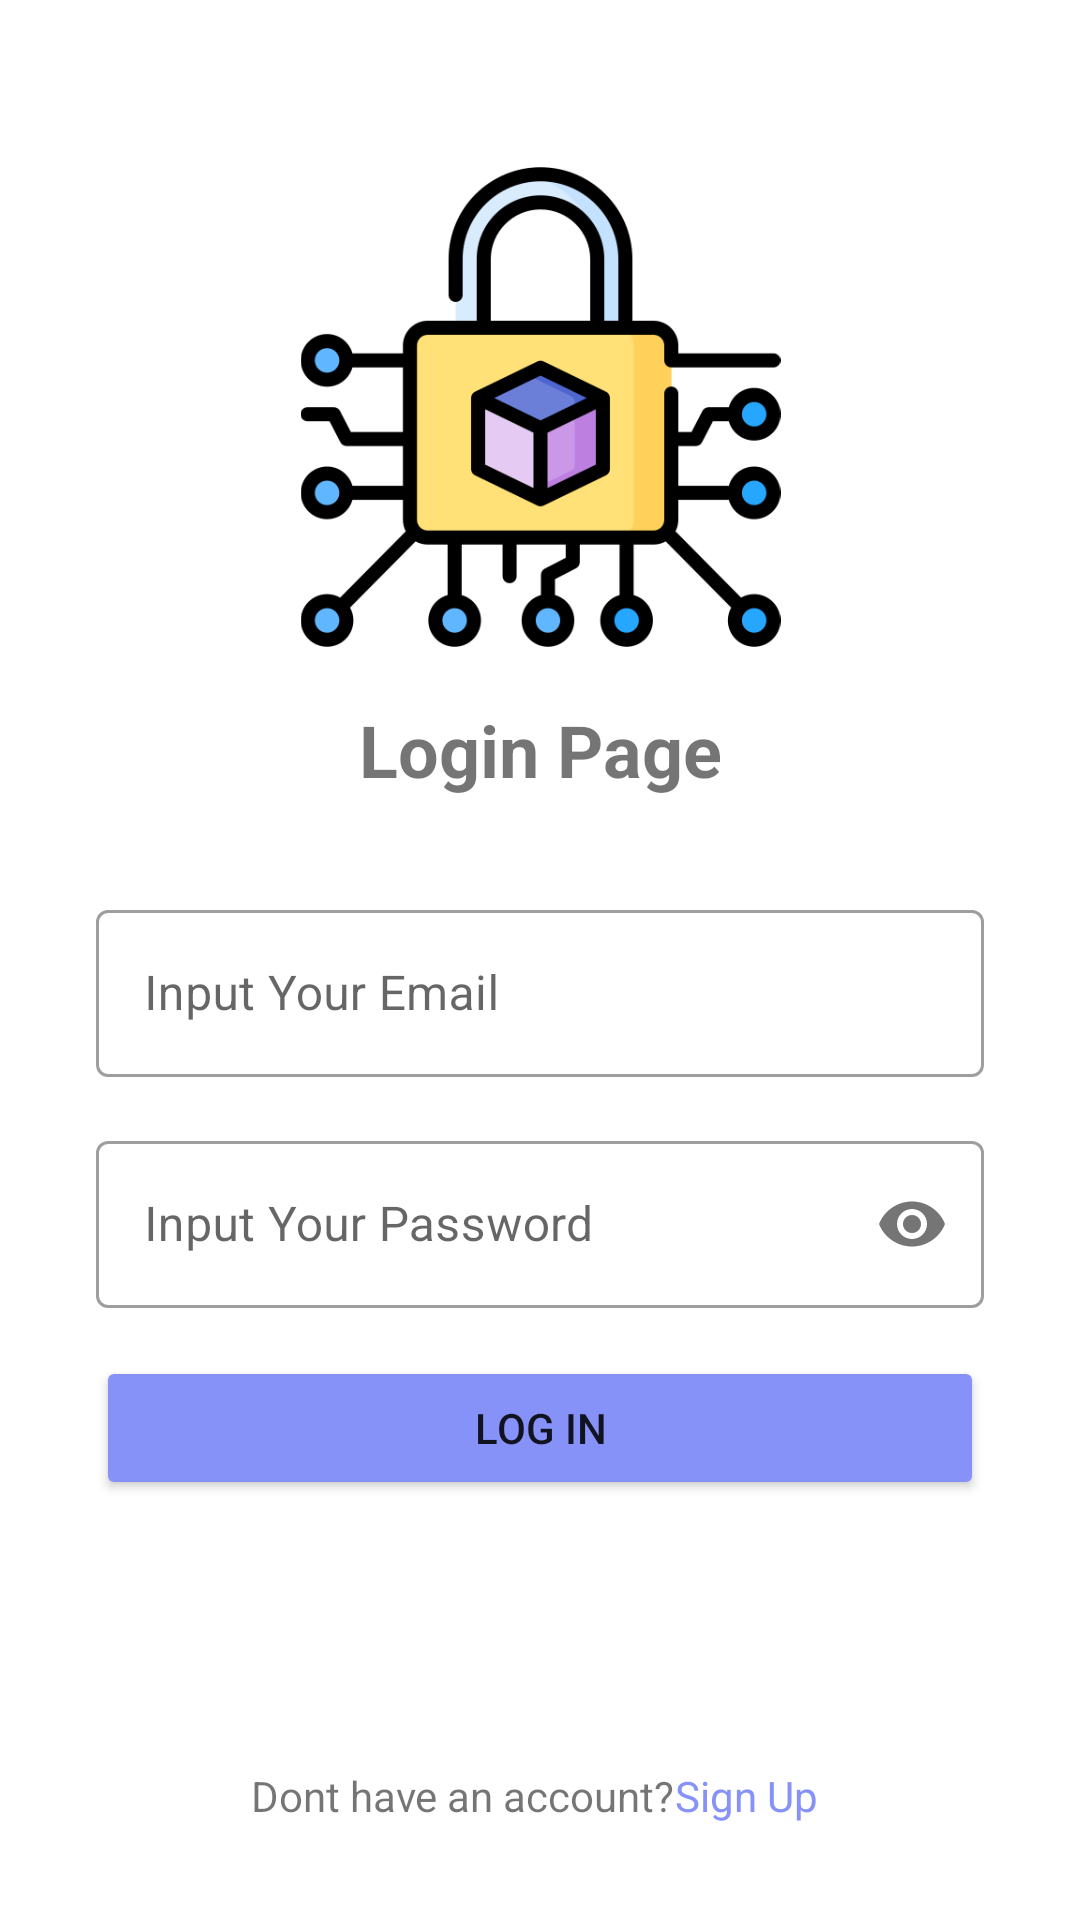

Layout XML and referenced resources for this Android screen:
<!-- AndroidManifest.xml: application theme Theme.CryptographyAlgorithm -->
<!-- res/layout/activity_login.xml -->
<?xml version="1.0" encoding="utf-8"?>
<androidx.constraintlayout.widget.ConstraintLayout xmlns:android="http://schemas.android.com/apk/res/android"
    xmlns:app="http://schemas.android.com/apk/res-auto"
    xmlns:tools="http://schemas.android.com/tools"
    android:id="@+id/main"
    android:layout_width="match_parent"
    android:layout_height="match_parent"
    tools:context=".appmenu.activity.LoginActivity">

    <ImageView
        android:id="@+id/ivLogin"
        android:layout_width="217dp"
        android:layout_height="160dp"
        android:layout_marginStart="32dp"
        android:layout_marginEnd="32dp"
        android:contentDescription="@string/image_login"
        app:layout_constraintBottom_toTopOf="@+id/guidelineHorizontal"
        app:layout_constraintEnd_toEndOf="parent"
        app:layout_constraintStart_toStartOf="parent"
        app:layout_constraintTop_toTopOf="@+id/guidelineHorizontal2"
        app:layout_constraintVertical_bias="0.923"
        app:srcCompat="@drawable/cryptography"
        tools:ignore="ImageContrastCheck" />

    <TextView
        android:id="@+id/tvLogin"
        android:layout_width="0dp"
        android:layout_height="wrap_content"
        android:layout_marginStart="32dp"
        android:layout_marginTop="16dp"
        android:layout_marginEnd="32dp"
        android:gravity="center"
        android:text="@string/title_login_page"
        android:textSize="24sp"
        android:textStyle="bold"
        app:layout_constraintEnd_toEndOf="parent"
        app:layout_constraintHorizontal_bias="0.0"
        app:layout_constraintStart_toStartOf="parent"
        app:layout_constraintTop_toTopOf="@+id/guidelineHorizontal" />


    <com.google.android.material.textfield.TextInputLayout
        android:id="@+id/emailLoginEditTextLayout"
        style="@style/Widget.MaterialComponents.TextInputLayout.OutlinedBox"
        android:layout_width="0dp"
        android:layout_height="wrap_content"
        android:layout_marginStart="32dp"
        android:layout_marginTop="32dp"
        android:layout_marginEnd="32dp"
        app:layout_constraintEnd_toEndOf="parent"
        app:layout_constraintStart_toStartOf="parent"
        app:layout_constraintTop_toBottomOf="@+id/tvLogin"
        app:startIconDrawable="@drawable/baseline_email_24">

        <com.google.android.material.textfield.TextInputEditText
            android:id="@+id/emailLoginEditText"
            android:layout_width="match_parent"
            android:layout_height="wrap_content"
            android:ems="10"
            android:hint="@string/input_your_email"
            android:inputType="textEmailAddress"
            tools:ignore="SpeakableTextPresentCheck,VisualLintTextFieldSize" />
    </com.google.android.material.textfield.TextInputLayout>

    <com.google.android.material.textfield.TextInputLayout
        android:id="@+id/passwordLoginEditTextLayout"
        style="@style/Widget.MaterialComponents.TextInputLayout.OutlinedBox"
        android:layout_width="0dp"
        android:layout_height="wrap_content"
        android:layout_marginStart="32dp"
        android:layout_marginTop="16dp"
        android:layout_marginEnd="32dp"
        app:layout_constraintEnd_toEndOf="parent"
        app:layout_constraintStart_toStartOf="parent"
        app:layout_constraintTop_toBottomOf="@+id/emailLoginEditTextLayout"
        app:passwordToggleEnabled="true"
        app:startIconDrawable="@drawable/baseline_lock_24">

        <com.google.android.material.textfield.TextInputEditText
            android:id="@+id/passwordLoginEditText"
            android:layout_width="match_parent"
            android:layout_height="wrap_content"
            android:ems="10"
            android:hint="@string/input_your_password"
            android:inputType="textPassword"
            app:passwordToggleEnabled="true"
            tools:ignore="SpeakableTextPresentCheck,VisualLintTextFieldSize" />
    </com.google.android.material.textfield.TextInputLayout>

    <Button
        android:id="@+id/loginNormal"
        android:layout_width="0dp"
        android:layout_height="48dp"
        android:layout_marginStart="32dp"
        android:layout_marginEnd="32dp"
        android:layout_marginBottom="8dp"
        android:layout_marginTop="16dp"
        android:text="@string/login"
        android:backgroundTint="@color/lavender"
        app:layout_constraintTop_toBottomOf="@id/passwordLoginEditTextLayout"
        app:layout_constraintEnd_toEndOf="parent"
        app:layout_constraintStart_toStartOf="parent"
        tools:ignore="TextContrastCheck,VisualLintButtonSize" />

    <androidx.constraintlayout.widget.Guideline
        android:id="@+id/guidelineHorizontal"
        android:layout_width="wrap_content"
        android:layout_height="64dp"
        android:orientation="horizontal"
        app:layout_constraintEnd_toEndOf="parent"
        app:layout_constraintGuide_percent="0.34"
        app:layout_constraintStart_toStartOf="parent" />

    <androidx.constraintlayout.widget.Guideline
        android:id="@+id/guidelineHorizontal2"
        android:layout_width="wrap_content"
        android:layout_height="64dp"
        android:orientation="horizontal"
        app:layout_constraintEnd_toEndOf="parent"
        app:layout_constraintGuide_percent="0.05"
        app:layout_constraintStart_toStartOf="parent" />

    <androidx.constraintlayout.widget.Guideline
        android:id="@+id/guidelineVertical"
        android:layout_width="wrap_content"
        android:layout_height="64dp"
        android:orientation="vertical"
        app:layout_constraintEnd_toEndOf="parent"
        app:layout_constraintGuide_percent="0.5"
        app:layout_constraintStart_toStartOf="parent" />

    <TextView
        android:id="@+id/signupTextInLogin"
        android:layout_width="wrap_content"
        android:layout_height="wrap_content"
        android:layout_marginBottom="32dp"
        android:text="@string/dont_have_account"
        app:layout_constraintBottom_toBottomOf="parent"
        app:layout_constraintEnd_toEndOf="parent"
        app:layout_constraintHorizontal_bias="0.382"
        app:layout_constraintStart_toStartOf="parent" />

    <TextView
        android:id="@+id/signupButtonInLogin"
        android:layout_width="wrap_content"
        android:layout_height="wrap_content"
        android:text="@string/sign_up_button"
        android:textColor="@color/lavender"
        app:layout_constraintBottom_toBottomOf="@+id/signupTextInLogin"
        app:layout_constraintEnd_toEndOf="parent"
        app:layout_constraintHorizontal_bias="0.0"
        app:layout_constraintStart_toEndOf="@+id/signupTextInLogin"
        tools:ignore="TextContrastCheck" />

    <ProgressBar
        android:id="@+id/progressBar"
        style="?android:attr/progressBarStyle"
        android:layout_width="wrap_content"
        android:layout_height="wrap_content"
        android:visibility="gone"
        app:layout_constraintBottom_toBottomOf="parent"
        app:layout_constraintEnd_toEndOf="parent"
        app:layout_constraintStart_toStartOf="parent"
        app:layout_constraintTop_toTopOf="parent"
        tools:visibility="visible" />
</androidx.constraintlayout.widget.ConstraintLayout>
<!-- resources referenced by this layout -->
<resources>
  <color name="lavender">#8692f7</color>
  <!-- drawable cryptography: png bitmap (drawable, 32850 bytes) -->
  <string name="dont_have_account">Dont have an account? </string>
  <string name="image_login">image Login</string>
  <string name="input_your_email">Input Your Email</string>
  <string name="input_your_password">Input Your Password</string>
  <string name="login">Log In</string>
  <string name="sign_up_button">Sign Up</string>
  <string name="title_login_page">Login Page</string>
  <style name="Theme.CryptographyAlgorithm" parent="Base.Theme.CryptographyAlgorithm" />
  <style name="Base.Theme.CryptographyAlgorithm" parent="Theme.MaterialComponents.Light.NoActionBar">
          
          
          <item name="colorPrimary">@color/purple_500</item>
          <item name="colorPrimaryVariant">@color/purple_700</item>
          <item name="colorOnPrimary">@color/white</item>
          
          <item name="colorSecondary">@color/teal_200</item>
          <item name="colorSecondaryVariant">@color/teal_700</item>
          <item name="colorOnSecondary">@color/black</item>
  
      </style>
  <color name="purple_500">#FF6200EE</color>
  <color name="purple_700">#FF3700B3</color>
  <color name="white">#FFFFFFFF</color>
  <color name="teal_200">#FF03DAC5</color>
  <color name="teal_700">#FF018786</color>
  <color name="black">#FF000000</color>
</resources>
